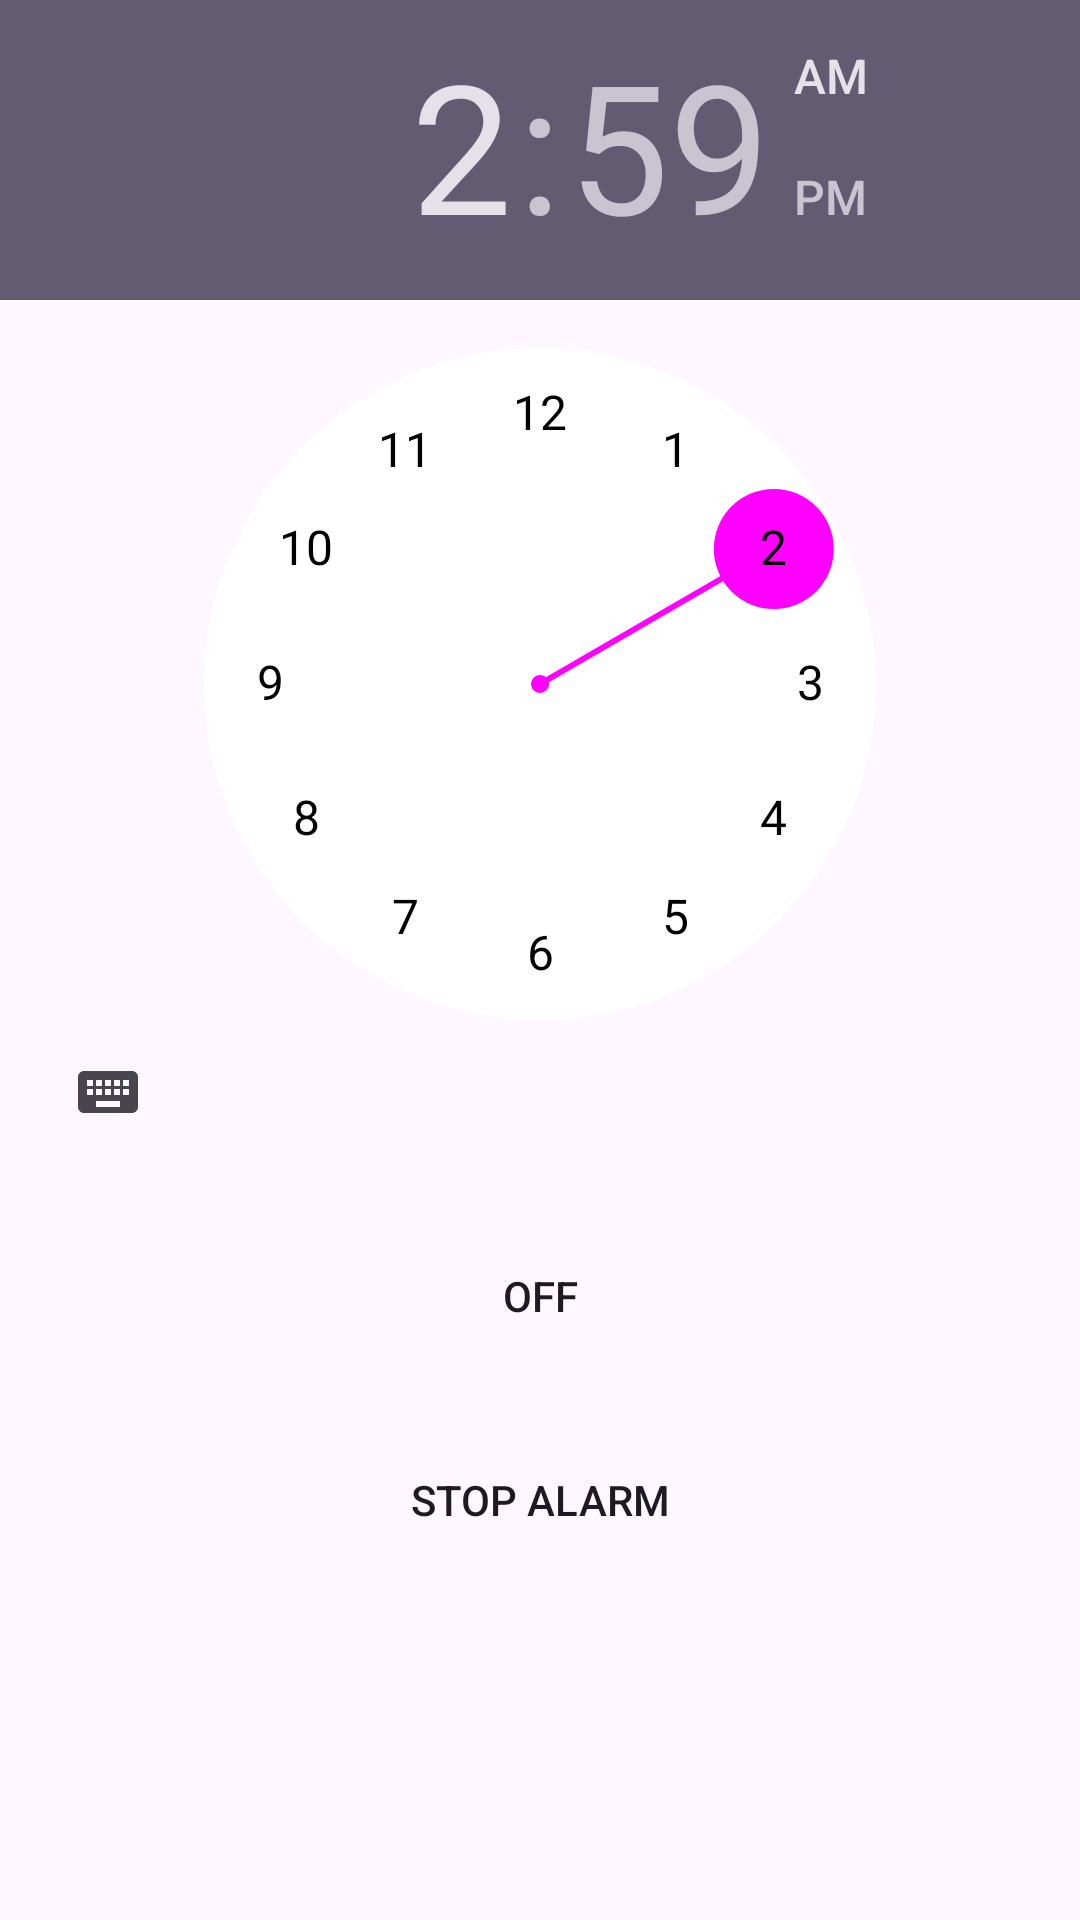

Layout XML and referenced resources for this Android screen:
<!-- AndroidManifest.xml: application theme Theme.AlagatKalinga -->
<!-- res/layout/activity_alarm.xml -->
<?xml version="1.0" encoding="utf-8"?>
<LinearLayout
    xmlns:android="http://schemas.android.com/apk/res/android"
    xmlns:app="http://schemas.android.com/apk/res-auto"
    xmlns:tools="http://schemas.android.com/tools"
    android:layout_width="match_parent"
    android:layout_height="match_parent"
    android:orientation="vertical"
    android:background="@color/lightblue"
    tools:context=".AlarmActivity">

    <TimePicker
        android:id="@+id/timePicker"
        android:numbersTextColor="@color/black"
        android:numbersSelectorColor="@color/alarmblue"
        android:numbersInnerTextColor="@color/black"
        android:numbersBackgroundColor="@color/white"
        android:outlineAmbientShadowColor="@color/alarmblue"
        android:amPmBackgroundColor="@color/alarmblue"
        android:amPmTextColor="@color/black"
        android:outlineSpotShadowColor="@color/black"
        android:layout_gravity="center"
        android:layout_width="wrap_content"
        android:layout_height="wrap_content"/>

    <ToggleButton
        android:id="@+id/toggleBtn"
        android:layout_margin="20dp"
        android:layout_gravity="center"
        android:checked="false"
        android:background="@color/alarmblue"
        android:onClick="onToggleClicked"
        android:layout_width="200dp"
        android:layout_height="wrap_content"/>

    <Button
        android:id="@+id/stopBtn"
        android:layout_width="200dp"
        android:layout_height="wrap_content"
        android:text="Stop Alarm"
        android:layout_gravity="center"
        android:background="@color/alarmblue"
        android:onClick="onStopClicked"/>

</LinearLayout>
<!-- resources referenced by this layout -->
<resources>
  <color name="black">#FF000000</color>
  <color name="white">#FFFFFFFF</color>
  <style name="Theme.AlagatKalinga" parent="Base.Theme.AlagatKalinga" />
  <style name="Base.Theme.AlagatKalinga" parent="Theme.Material3.DayNight.NoActionBar">
          
          
      </style>
</resources>
